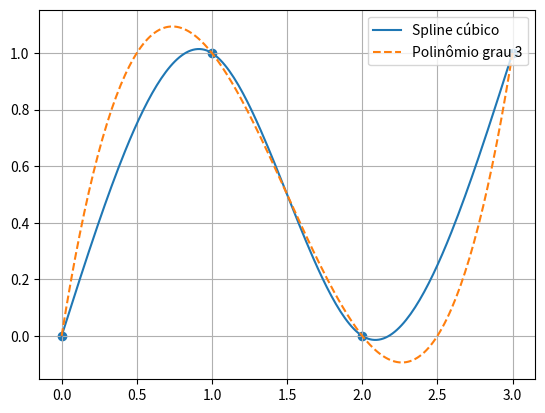

This figure's Python source:
# --------------------------------------------------------
# ENUNCIADO
# --------------------------------------------------------
# x = [0,1,2,3]
# y = [0,1,0,1]
#
# - Construir spline cúbico natural
# - Analisar erro
# - Gráfico
# --------------------------------------------------------

import numpy as np
import matplotlib.pyplot as plt
from scipy.interpolate import CubicSpline

# ---------------------------------------------
# Dados
# ---------------------------------------------
x = np.array([0,1,2,3])
y = np.array([0,1,0,1])

# ---------------------------------------------
# Spline cúbico natural
# ---------------------------------------------
cs = CubicSpline(x,y, bc_type='natural')

x_plot = np.linspace(0,3,200)
y_plot = cs(x_plot)

# referência (polinômio grau 3)
y_ref = np.polyval(np.polyfit(x,y,3), x_plot)
erro = np.abs(y_ref - y_plot)

# ---------------------------------------------
# Resultados
# ---------------------------------------------
print(f"Erro médio: {np.mean(erro):.6f}")

# ---------------------------------------------
# Gráfico
# ---------------------------------------------
plt.figure()
plt.plot(x_plot, y_plot, label='Spline cúbico')
plt.plot(x_plot, y_ref, '--', label='Polinômio grau 3')
plt.scatter(x,y)
plt.legend()
plt.grid(True)
plt.show()
